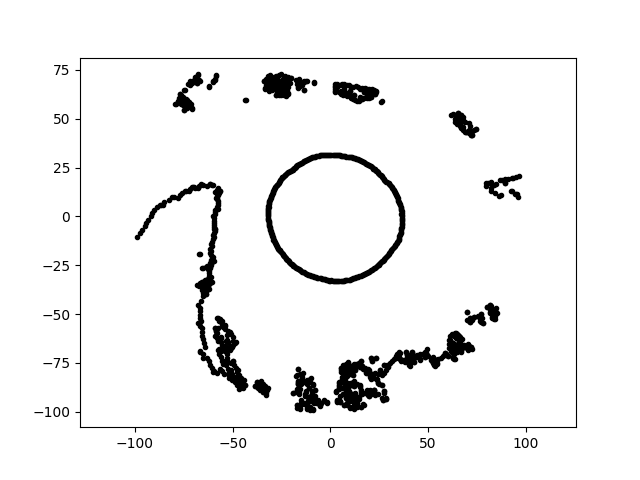

Data behind this chart, as committed beside it:
-6.029293815120163144e-15, -3.282194680848928670e+01, 7.456614971286657401e+00
1.935166855950161288e-15, 3.160367311289262560e+01, 7.456614971286657401e+00
-2.484775936229456761e+01, -1.872412970343669514e+01, 7.456614971286657401e+00
-4.688017151672185179e+01, -8.119883893450547419e+01, 7.456614971286657401e+00
8.218074368074378810e+01, 1.449068240560181309e+01, 7.456614971286657401e+00
-2.744193535972700460e+01, 7.148868571965898866e+01, 7.456614971286657401e+00
1.851919360749271348e+01, -8.021544032205207486e+01, 7.456614971286657401e+00
3.136166145162983909e+01, -7.388344432698580988e+01, 7.456614971286657401e+00
-5.272543743126188076e+01, -6.065367747783172803e+01, 7.456614971286657401e+00
1.210614017410082077e+01, -9.859659948349758452e+01, 7.456614971286657401e+00
-3.282582527348975532e+01, 6.730291566124677161e+01, 7.456614971286657401e+00
-4.978383102783111269e+01, -7.380756474489595576e+01, 7.456614971286657401e+00
4.048616449462328859e+01, -7.614340104540309540e+01, 7.456614971286657401e+00
-3.080641277802207156e+01, 8.833596715879011185e+00, 7.456614971286657401e+00
-1.980484093925641886e+01, -2.445694176151670618e+01, 7.456614971286657401e+00
-9.428777981574255307e+01, -3.292601824834203050e+00, 7.456614971286657401e+00
6.514631425547224808e+01, -6.074992084949283822e+01, 7.456614971286657401e+00
2.050470914306150760e+01, -8.223989647868931741e+01, 7.456614971286657401e+00
-3.862832381513563007e+01, -8.676063580307464917e+01, 7.456614971286657401e+00
6.515398915137016900e+01, -6.515398915137019742e+01, 7.456614971286657401e+00
3.624017410698007780e+01, -7.044376246119523621e+00, 7.456614971286657401e+00
-3.565311228648264574e+01, -8.399346892909002804e+01, 7.456614971286657401e+00
-2.086818301166782774e+01, 6.825675104671999804e+01, 7.456614971286657401e+00
1.138080259478585710e+01, -9.268919896032802797e+01, 7.456614971286657401e+00
-6.780889852573874066e+01, 7.271614104024108372e+01, 7.456614971286657401e+00
-7.191293412023521014e+00, -3.114891391907843143e+01, 7.456614971286657401e+00
-7.682457083520392871e+01, 1.079698931083254898e+01, 7.456614971286657401e+00
-6.308679675618305538e+01, -3.354384484857332183e+01, 7.456614971286657401e+00
6.602260996369093959e+01, 4.975160513649640137e+01, 7.456614971286657401e+00
-1.662064598524636061e+00, -9.521961707732005209e+01, 7.456614971286657401e+00
-1.765218299967779458e+01, -2.617043752436645576e+01, 7.456614971286657401e+00
9.656270339698703253e+01, 2.052503621962572922e+01, 7.456614971286657401e+00
2.608863749381085739e+01, -8.029257012203478894e+01, 7.456614971286657401e+00
-5.339209211463919047e+01, -7.625180992931328205e+01, 7.456614971286657401e+00
5.361225477088883196e+01, -7.656623478799531313e+01, 7.456614971286657401e+00
1.575082756618271773e+01, -8.932738202002570915e+01, 7.456614971286657401e+00
3.029529092712148497e+01, -7.498347629414038806e+01, 7.456614971286657401e+00
4.935999493949119454e+01, -6.793820462926433379e+01, 7.456614971286657401e+00
8.438538245844446806e+01, -5.272983924742894146e+01, 7.456614971286657401e+00
-2.511608825735454076e+01, 6.216449985502162434e+01, 7.456614971286657401e+00
-1.742536696623184866e+01, -8.964574160588452401e+01, 7.456614971286657401e+00
-2.343286264543784725e+01, 2.109904429542802617e+01, 7.456614971286657401e+00
-7.239671032643914828e+01, 5.862570007819451234e+01, 7.456614971286657401e+00
9.543058950865393797e+01, 1.171740302952540702e+01, 7.456614971286657401e+00
-1.132221176570430288e+01, -9.221201495078599919e+01, 7.456614971286657401e+00
8.453478472346132477e+00, -8.042947509182626220e+01, 7.456614971286657401e+00
7.366807816011541377e+01, 4.426424704585764403e+01, 7.456614971286657401e+00
6.006810632432794961e+01, -7.158638151234883651e+01, 7.456614971286657401e+00
-9.046865655880145596e+01, 3.159235101918012489e+00, 7.456614971286657401e+00
4.589610248054897568e+01, -7.344911754802917869e+01, 7.456614971286657401e+00
-1.337463288003949557e+01, -2.868199277051941110e+01, 7.456614971286657401e+00
6.598778955285174774e+00, 3.104481415882738915e+01, 7.456614971286657401e+00
1.490298888576863945e+01, -3.055565536350500011e+01, 7.456614971286657401e+00
-6.556113830703218071e+00, -9.375679583389950267e+01, 7.456614971286657401e+00
6.904174088700371215e+01, 4.314206788275372872e+01, 7.456614971286657401e+00
-5.297698550668179251e+01, -6.313551280239939700e+01, 7.456614971286657401e+00
-5.929793014517569816e+01, 2.070729349937449726e+00, 7.456614971286657401e+00
4.859890953544198311e+01, -7.205084638952789078e+01, 7.456614971286657401e+00
9.169917535717647894e+00, -8.724593744998476552e+01, 7.456614971286657401e+00
-1.773967606045477297e+01, 2.533488300598928689e+01, 7.456614971286657401e+00
9.317562979349556684e+00, -7.588546076829375409e+01, 7.456614971286657401e+00
... 1,362 more rows
